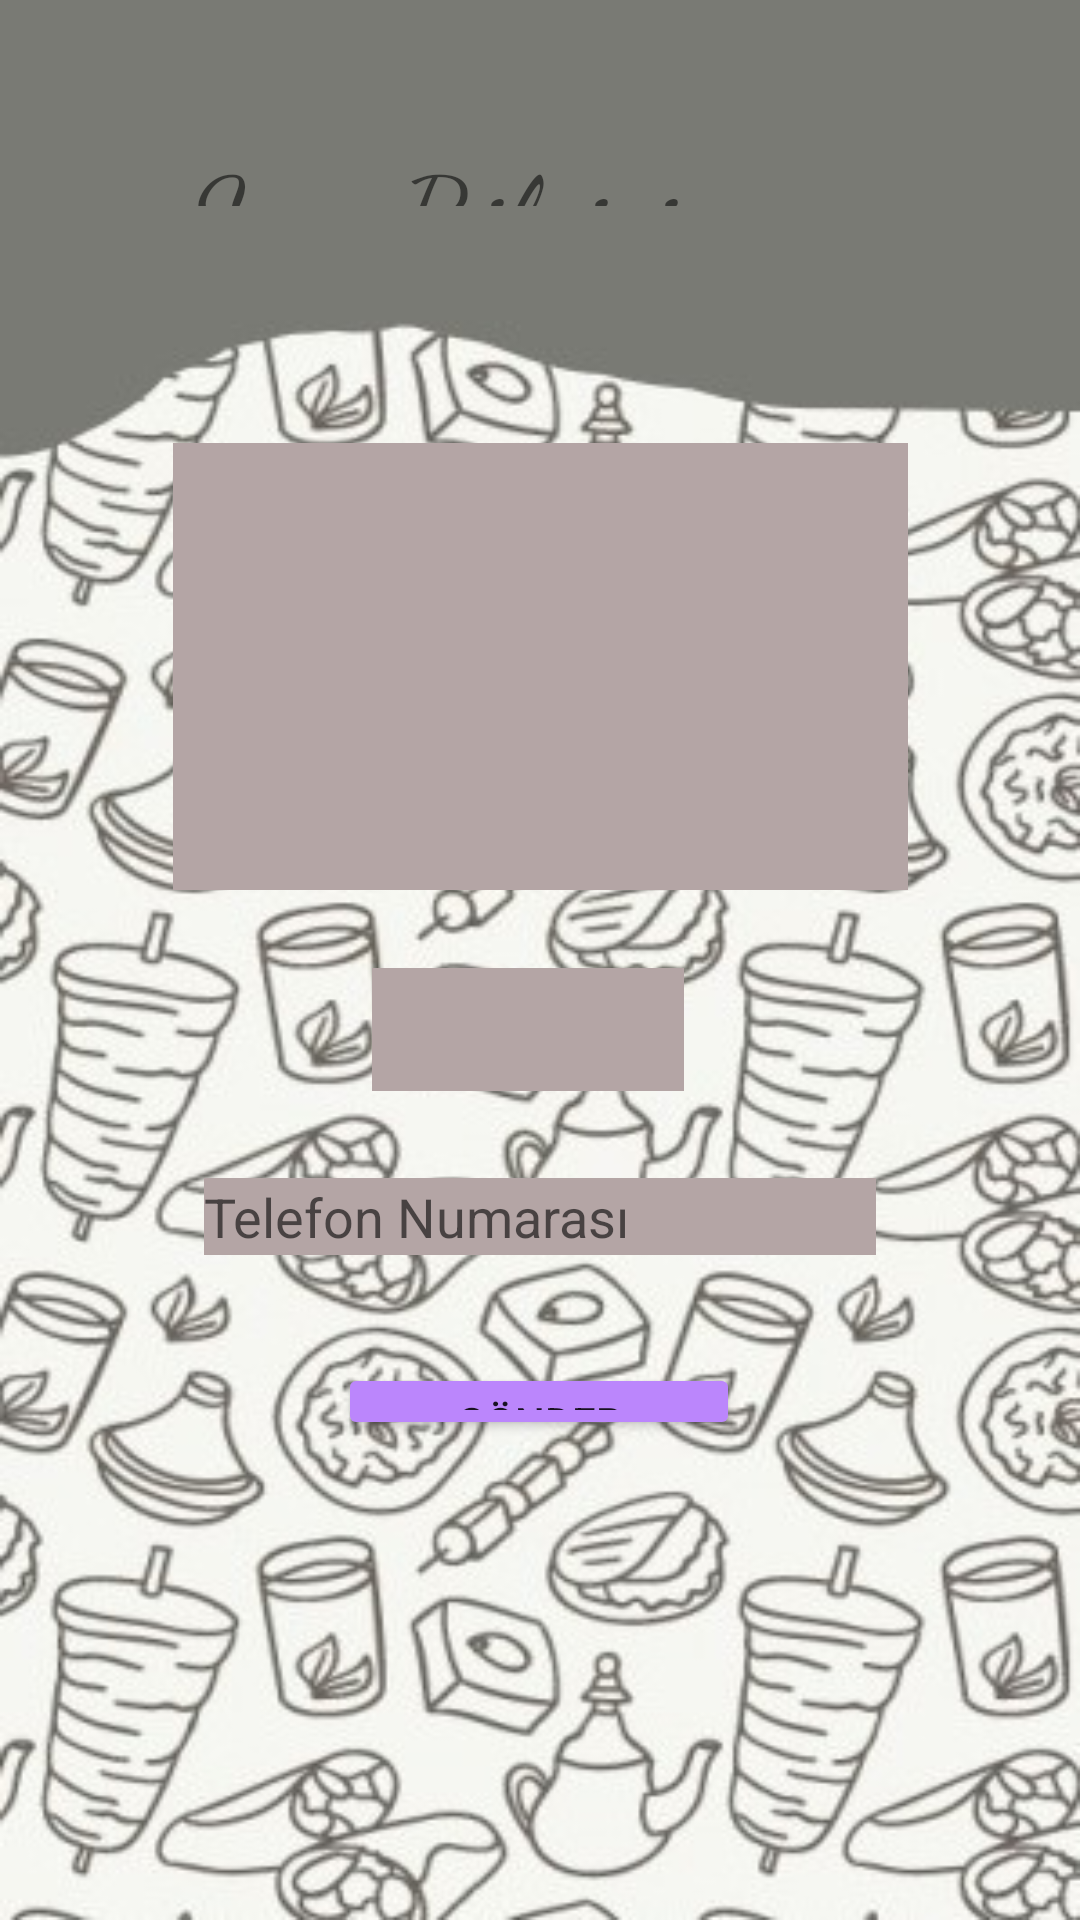

Reconstruct the res/layout file that produces this screen, plus the resources it refers to.
<!-- AndroidManifest.xml: application theme Theme.Dinnerware -->
<!-- res/layout/smsolustur.xml -->
<?xml version="1.0" encoding="utf-8"?>
<androidx.constraintlayout.widget.ConstraintLayout xmlns:android="http://schemas.android.com/apk/res/android"
    xmlns:app="http://schemas.android.com/apk/res-auto"
    xmlns:tools="http://schemas.android.com/tools"
    android:layout_width="match_parent"
    android:layout_height="match_parent"
    android:background="@drawable/arkaplan">

    <TextView
        android:id="@+id/textView16"
        android:layout_width="231dp"
        android:layout_height="0dp"
        android:layout_marginTop="43dp"
        android:layout_marginEnd="67dp"
        android:layout_marginRight="67dp"
        android:layout_marginBottom="79dp"
        android:fontFamily="cursive"
        android:text="Sms Bilgisi"
        android:textSize="40dp"
        app:layout_constraintBottom_toTopOf="@+id/siparislerozet"
        app:layout_constraintEnd_toEndOf="parent"
        app:layout_constraintTop_toTopOf="parent" />

    <EditText
        android:id="@+id/telefonno"
        android:layout_width="224dp"
        android:layout_height="0dp"
        android:layout_marginBottom="36dp"
        android:background="@color/acikmor"
        android:ems="10"
        android:hint="Telefon Numarası"
        android:inputType="textPersonName"
        app:layout_constraintBottom_toTopOf="@+id/smsgonder"
        app:layout_constraintEnd_toEndOf="parent"
        app:layout_constraintStart_toStartOf="parent"
        app:layout_constraintTop_toBottomOf="@+id/tutarozet" />

    <Button
        android:id="@+id/smsgonder"
        android:layout_width="134dp"
        android:layout_height="0dp"
        android:layout_marginBottom="160dp"
        android:text="Gönder"
        app:backgroundTint="@color/purple_200"
        app:layout_constraintBottom_toBottomOf="parent"
        app:layout_constraintEnd_toEndOf="parent"
        app:layout_constraintHorizontal_bias="0.498"
        app:layout_constraintStart_toStartOf="parent"
        app:layout_constraintTop_toBottomOf="@+id/telefonno" />

    <TextView
        android:id="@+id/siparislerozet"
        android:layout_width="245dp"
        android:layout_height="149dp"
        android:layout_marginBottom="26dp"
        android:background="@color/acikmor"
        android:textColor="@color/black"
        android:textSize="20dp"
        app:layout_constraintBottom_toTopOf="@+id/tutarozet"
        app:layout_constraintEnd_toEndOf="parent"
        app:layout_constraintStart_toStartOf="parent"
        app:layout_constraintTop_toBottomOf="@+id/textView16" />

    <TextView
        android:id="@+id/tutarozet"
        android:layout_width="104dp"
        android:layout_height="41dp"
        android:layout_marginEnd="64dp"
        android:layout_marginRight="64dp"
        android:layout_marginBottom="29dp"
        android:background="@color/acikmor"
        android:textSize="15dp"
        android:textColor="@color/black"
        app:layout_constraintBottom_toTopOf="@+id/telefonno"
        app:layout_constraintEnd_toEndOf="@+id/telefonno"
        app:layout_constraintTop_toBottomOf="@+id/siparislerozet" />
</androidx.constraintlayout.widget.ConstraintLayout>
<!-- resources referenced by this layout -->
<resources>
  <color name="acikmor">#b4a5a5</color>
  <color name="black">#FF000000</color>
  <color name="purple_200">#FFBB86FC</color>
  <!-- drawable arkaplan: jpg bitmap (drawable-v24, 62940 bytes) -->
  <style name="Theme.Dinnerware" parent="Theme.MaterialComponents.DayNight.NoActionBar">
          
          <item name="colorPrimary">@color/purple_500</item>
          <item name="colorPrimaryVariant">@color/purple_700</item>
          <item name="colorOnPrimary">@color/white</item>
          
          <item name="colorSecondary">@color/teal_200</item>
          <item name="colorSecondaryVariant">@color/teal_700</item>
          <item name="colorOnSecondary">@color/black</item>
          
          <item name="android:statusBarColor" tools:targetApi="l">?attr/colorPrimaryVariant</item>
          
      </style>
  <color name="purple_500">#FF6200EE</color>
  <color name="purple_700">#FF3700B3</color>
  <color name="white">#FFFFFFFF</color>
  <color name="teal_200">#FF03DAC5</color>
  <color name="teal_700">#FF018786</color>
</resources>
